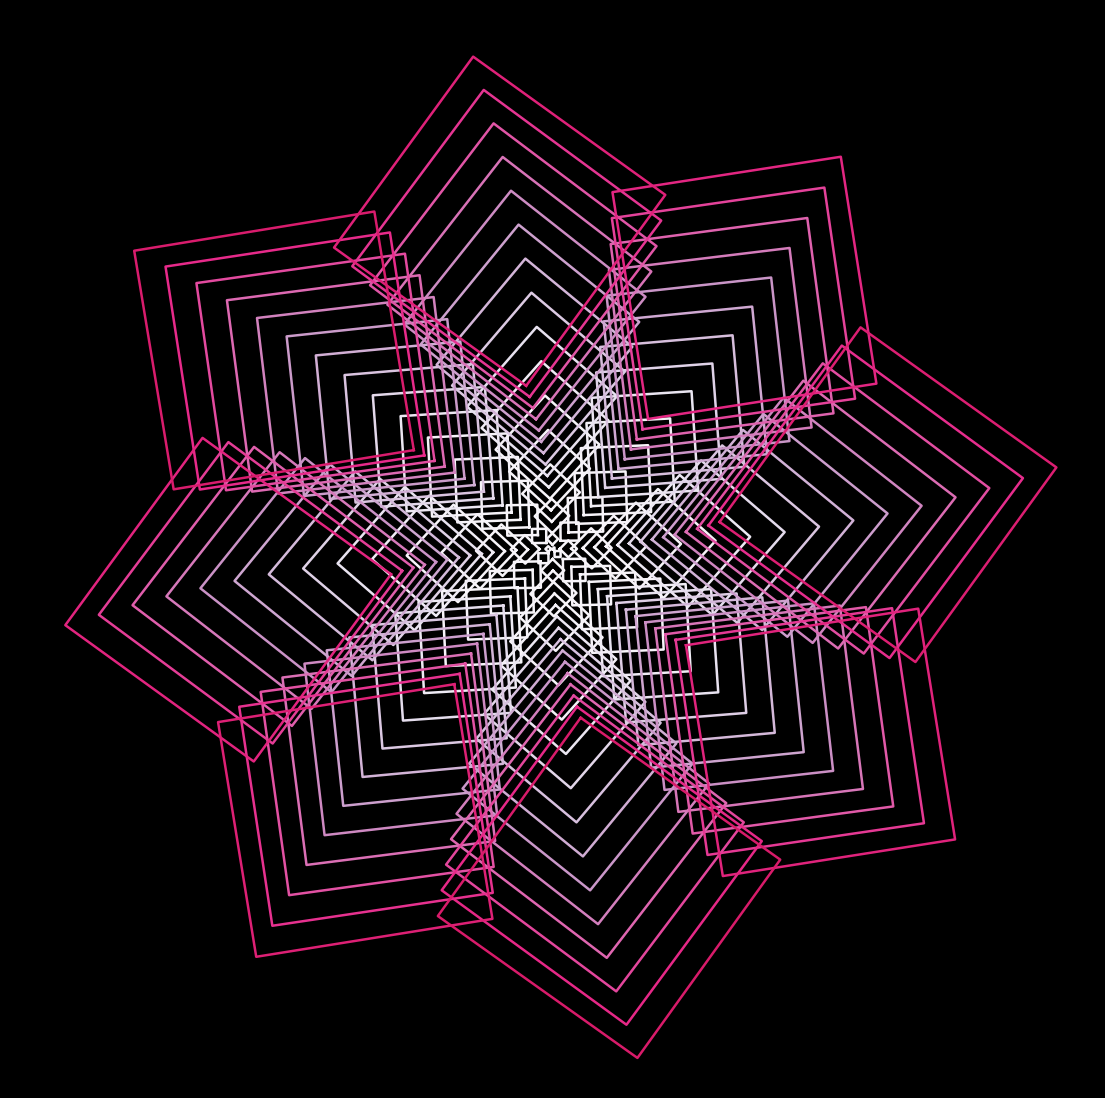

Source code (Python): (Note: this script raises an exception after producing the figure.)
from math import cos, sin, pi

import matplotlib.pylab as plt
import numpy as np

p = plt.figure(figsize=(14, 14), facecolor='black', dpi=600)
p = plt.axis('off')
p = plt.xlim(-280, 280)
p = plt.ylim(-280, 280)


def cubo(a, b, t, color):
    p = plt.plot(
        [
            a * cos(t) - a * sin(t),
            b * cos(t) - a * sin(t),
            b * cos(t) - b * sin(t),
            a * cos(t) - b * sin(t),
            a * cos(t) - a * sin(t),
        ],
        [
            a * sin(t) + a * cos(t),
            b * sin(t) + a * cos(t),
            b * sin(t) + b * cos(t),
            a * sin(t) + b * cos(t),
            a * sin(t) + a * cos(t),
        ],
        color=plt.cm.PuRd(a / (20 * pi) - 0.3),
        alpha=1,
        lw=1.8,
    )


for t in np.linspace(0, 20 * pi, 120):
    cubo(t, 3 * t + 1, t * 4.465114832535881, 'red')
plt.savefig(f'C:/Users/<user>/Pictures/RandomPlots/03122019.png', facecolor='black')
